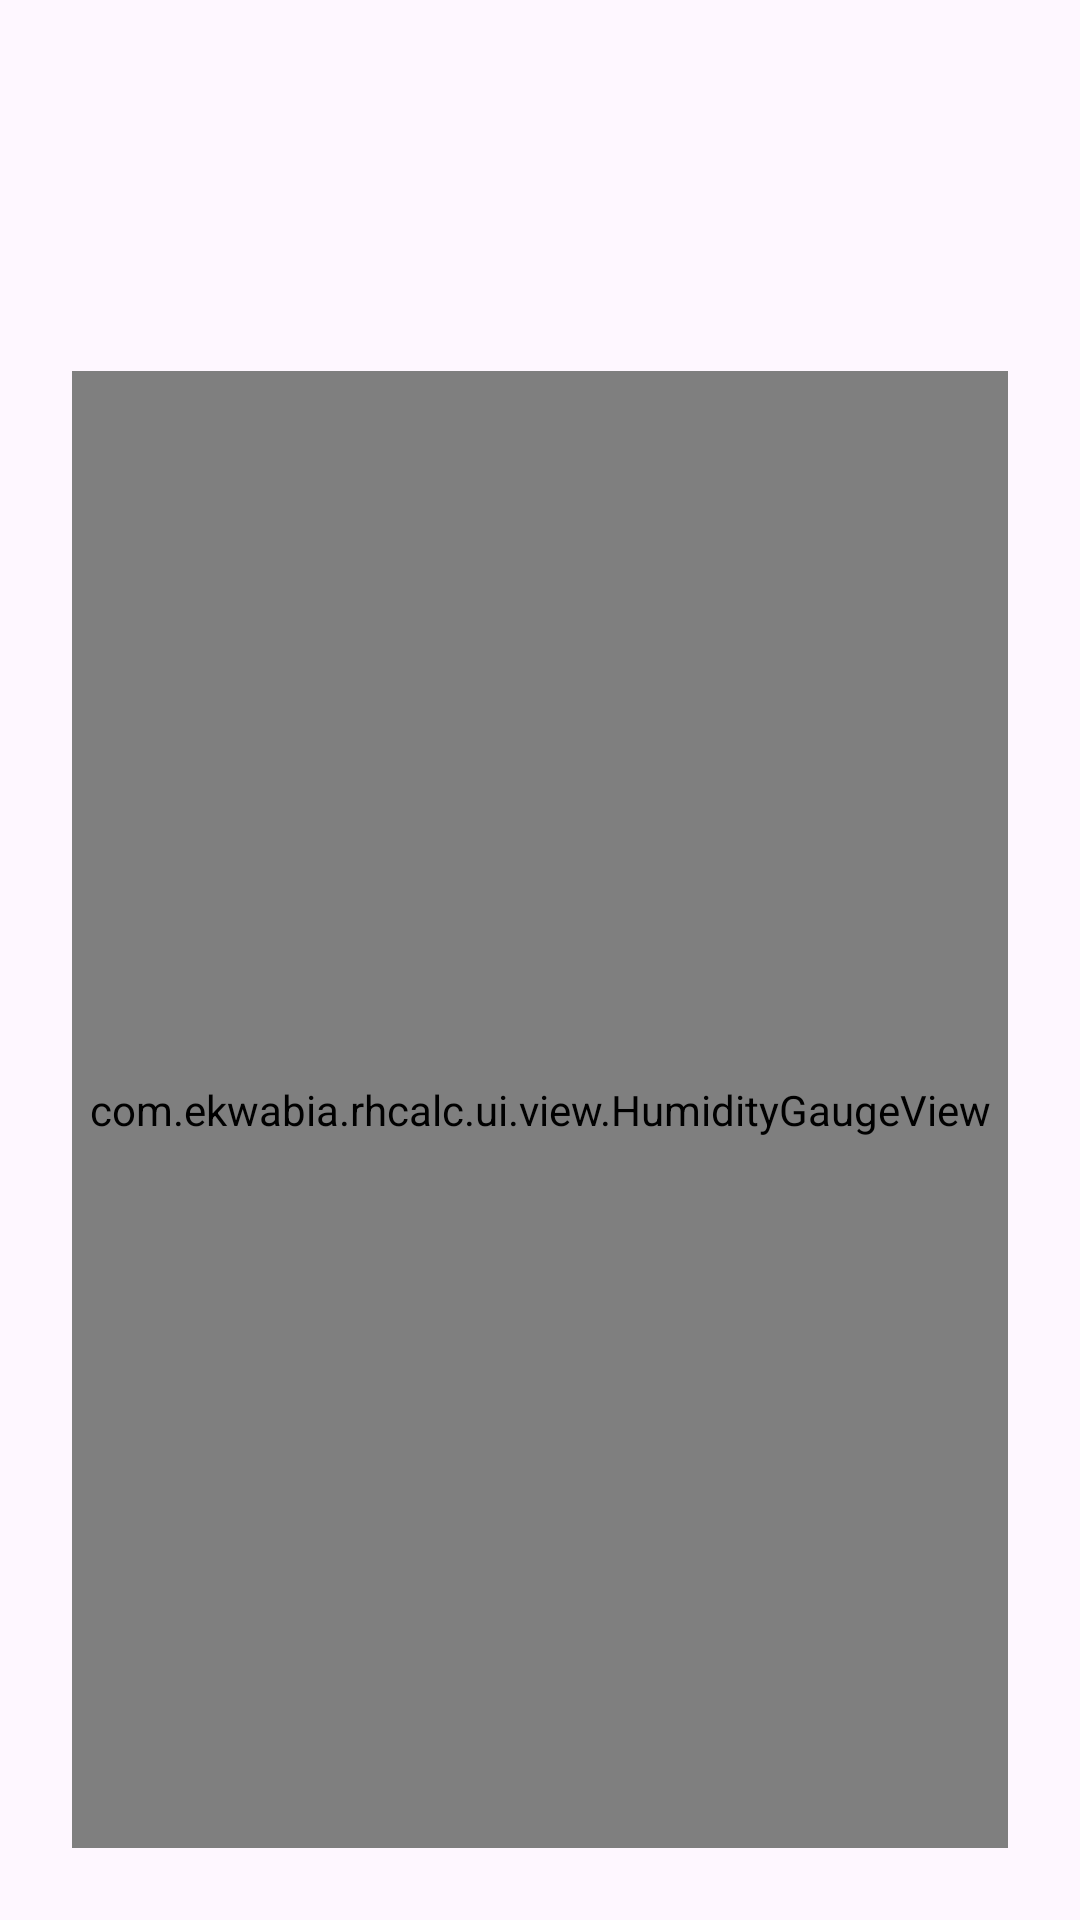

Produce the Android XML layout that renders to this screen, including the resource entries it uses.
<!-- AndroidManifest.xml: application theme Theme.RHCalc -->
<!-- res/layout/activity_weather_report.xml -->
<?xml version="1.0" encoding="utf-8"?>
<LinearLayout xmlns:android="http://schemas.android.com/apk/res/android"
    android:layout_width="match_parent"
    android:layout_height="match_parent"
    android:orientation="vertical"
    android:padding="24dp">

    <TextView
        android:id="@+id/textReport"
        android:layout_width="match_parent"
        android:layout_height="wrap_content"
        android:textSize="16sp"
        android:lineSpacingExtra="4dp" />

    <TextView
        android:id="@+id/textAltitude"
        android:layout_width="match_parent"
        android:layout_height="wrap_content"
        android:layout_marginTop="12dp"
        android:textSize="14sp" />

    <TextView
        android:id="@+id/textDeviceHumidity"
        android:layout_width="match_parent"
        android:layout_height="wrap_content"
        android:layout_marginTop="4dp"
        android:textSize="14sp" />

    <com.ekwabia.rhcalc.ui.view.HumidityGaugeView
        android:id="@+id/gaugeHumidity"
        android:layout_width="match_parent"
        android:layout_height="0dp"
        android:layout_weight="1"
        android:layout_marginTop="24dp" />

</LinearLayout>
<!-- resources referenced by this layout -->
<resources>
  <style name="Theme.RHCalc" parent="Theme.Material3.DayNight.NoActionBar">
          <item name="colorPrimary">@color/purple_500</item>
          <item name="colorPrimaryDark">@color/purple_700</item>
          <item name="colorOnPrimary">@color/white</item>
          <item name="android:statusBarColor" tools:targetApi="l">?attr/colorPrimary</item>
      </style>
  <color name="purple_500">#6650A4</color>
  <color name="purple_700">#4F378B</color>
  <color name="white">#FFFFFFFF</color>
</resources>
